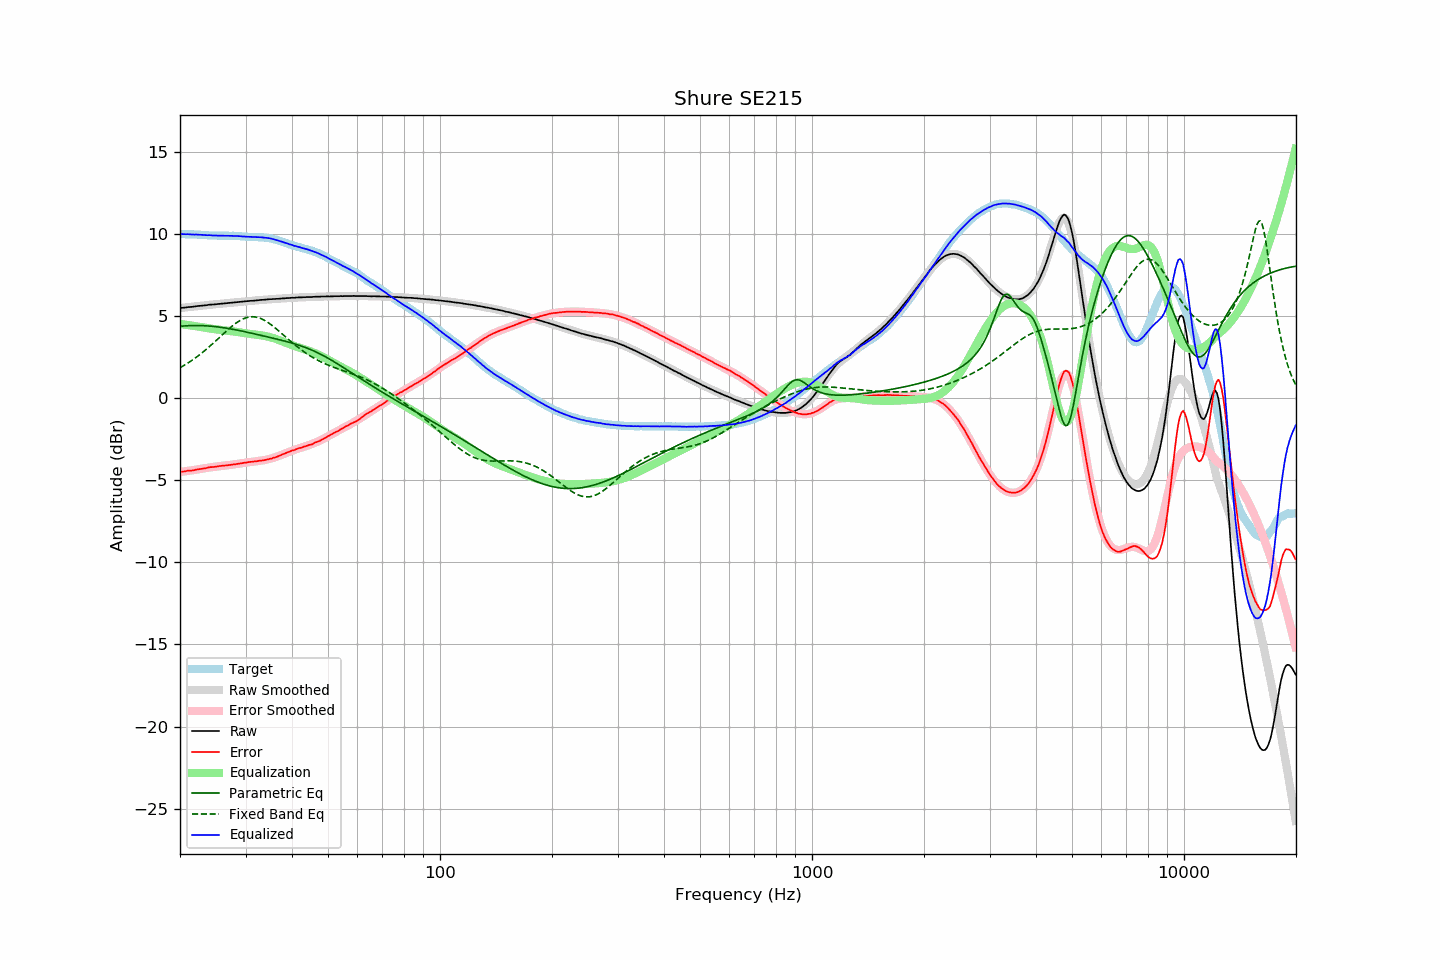

The file beside this chart, header and first rows:
frequency, raw, error, smoothed, error_smoothed, equalization, parametric_eq, fixed_band_eq, equalized_raw, equalized_smoothed, target
20.00, 5.47, -4.50, 5.47, -4.50, 4.50, 4.36, 1.84, 9.98, 9.97, 9.97
20.20, 5.48, -4.49, 5.48, -4.49, 4.49, 4.37, 1.90, 9.97, 9.97, 9.97
20.40, 5.49, -4.48, 5.49, -4.48, 4.48, 4.38, 1.95, 9.97, 9.97, 9.97
20.61, 5.50, -4.47, 5.50, -4.46, 4.46, 4.39, 2.01, 9.97, 9.97, 9.97
20.81, 5.51, -4.45, 5.51, -4.45, 4.45, 4.39, 2.07, 9.96, 9.97, 9.96
21.02, 5.53, -4.43, 5.53, -4.44, 4.44, 4.40, 2.13, 9.97, 9.96, 9.96
21.23, 5.53, -4.42, 5.54, -4.42, 4.42, 4.40, 2.20, 9.96, 9.96, 9.96
21.44, 5.54, -4.42, 5.55, -4.41, 4.41, 4.41, 2.26, 9.95, 9.96, 9.97
21.66, 5.55, -4.40, 5.56, -4.39, 4.39, 4.41, 2.33, 9.95, 9.95, 9.96
21.87, 5.56, -4.39, 5.57, -4.38, 4.38, 4.41, 2.40, 9.94, 9.95, 9.95
22.09, 5.58, -4.36, 5.58, -4.36, 4.36, 4.41, 2.47, 9.95, 9.94, 9.94
22.31, 5.59, -4.35, 5.59, -4.35, 4.35, 4.41, 2.54, 9.94, 9.94, 9.94
22.54, 5.60, -4.33, 5.60, -4.33, 4.33, 4.41, 2.61, 9.94, 9.93, 9.93
22.76, 5.61, -4.32, 5.61, -4.32, 4.32, 4.41, 2.69, 9.93, 9.93, 9.93
22.99, 5.62, -4.31, 5.62, -4.30, 4.30, 4.40, 2.77, 9.92, 9.92, 9.93
23.22, 5.63, -4.29, 5.63, -4.29, 4.29, 4.40, 2.85, 9.92, 9.92, 9.92
23.45, 5.64, -4.27, 5.64, -4.27, 4.27, 4.39, 2.93, 9.91, 9.91, 9.92
23.69, 5.65, -4.25, 5.66, -4.25, 4.25, 4.39, 3.01, 9.90, 9.91, 9.91
23.92, 5.67, -4.22, 5.67, -4.24, 4.24, 4.38, 3.10, 9.91, 9.90, 9.89
24.16, 5.68, -4.21, 5.68, -4.22, 4.22, 4.37, 3.19, 9.90, 9.90, 9.89
24.40, 5.68, -4.21, 5.69, -4.21, 4.21, 4.36, 3.27, 9.89, 9.89, 9.89
24.65, 5.69, -4.20, 5.69, -4.19, 4.19, 4.35, 3.36, 9.89, 9.89, 9.89
24.89, 5.70, -4.18, 5.70, -4.18, 4.18, 4.34, 3.45, 9.88, 9.88, 9.89
25.14, 5.71, -4.17, 5.71, -4.17, 4.17, 4.33, 3.54, 9.88, 9.88, 9.89
25.39, 5.72, -4.15, 5.72, -4.16, 4.16, 4.32, 3.63, 9.88, 9.88, 9.87
25.65, 5.73, -4.14, 5.73, -4.14, 4.14, 4.30, 3.72, 9.88, 9.88, 9.87
25.91, 5.74, -4.13, 5.74, -4.13, 4.13, 4.29, 3.82, 9.88, 9.88, 9.87
26.16, 5.75, -4.13, 5.75, -4.12, 4.12, 4.28, 3.91, 9.88, 9.88, 9.88
26.43, 5.76, -4.11, 5.76, -4.11, 4.11, 4.26, 4.00, 9.87, 9.88, 9.88
26.69, 5.77, -4.10, 5.77, -4.10, 4.10, 4.24, 4.09, 9.87, 9.87, 9.87
26.96, 5.78, -4.09, 5.78, -4.09, 4.09, 4.23, 4.17, 9.87, 9.87, 9.87
27.23, 5.79, -4.08, 5.79, -4.08, 4.08, 4.21, 4.26, 9.87, 9.87, 9.87
27.50, 5.80, -4.06, 5.80, -4.06, 4.06, 4.19, 4.34, 9.87, 9.87, 9.87
27.77, 5.81, -4.06, 5.81, -4.05, 4.05, 4.18, 4.42, 9.86, 9.86, 9.87
28.05, 5.82, -4.04, 5.82, -4.04, 4.04, 4.16, 4.49, 9.86, 9.86, 9.86
28.33, 5.83, -4.03, 5.83, -4.02, 4.02, 4.14, 4.56, 9.86, 9.86, 9.86
28.62, 5.84, -4.00, 5.84, -4.01, 4.01, 4.12, 4.63, 9.85, 9.85, 9.85
28.90, 5.85, -4.00, 5.85, -3.99, 3.99, 4.10, 4.69, 9.85, 9.84, 9.85
29.19, 5.86, -3.98, 5.86, -3.98, 3.98, 4.08, 4.75, 9.84, 9.84, 9.84
29.48, 5.86, -3.96, 5.87, -3.96, 3.96, 4.06, 4.80, 9.83, 9.83, 9.83
29.78, 5.88, -3.94, 5.88, -3.95, 3.95, 4.04, 4.84, 9.83, 9.83, 9.82
30.08, 5.88, -3.94, 5.89, -3.93, 3.93, 4.02, 4.87, 9.82, 9.82, 9.82
30.38, 5.89, -3.91, 5.89, -3.92, 3.92, 4.00, 4.90, 9.81, 9.81, 9.81
30.68, 5.90, -3.90, 5.90, -3.91, 3.91, 3.97, 4.92, 9.81, 9.81, 9.80
30.99, 5.91, -3.89, 5.91, -3.89, 3.89, 3.95, 4.94, 9.81, 9.80, 9.80
31.30, 5.91, -3.88, 5.92, -3.88, 3.88, 3.93, 4.94, 9.80, 9.80, 9.80
31.61, 5.92, -3.87, 5.93, -3.87, 3.87, 3.91, 4.94, 9.79, 9.80, 9.79
31.93, 5.93, -3.85, 5.93, -3.86, 3.86, 3.89, 4.92, 9.79, 9.79, 9.79
32.24, 5.94, -3.85, 5.94, -3.84, 3.84, 3.86, 4.90, 9.79, 9.79, 9.79
32.57, 5.95, -3.82, 5.95, -3.83, 3.83, 3.84, 4.88, 9.78, 9.78, 9.78
32.89, 5.96, -3.82, 5.96, -3.82, 3.82, 3.82, 4.84, 9.78, 9.78, 9.78
33.22, 5.97, -3.80, 5.97, -3.80, 3.80, 3.80, 4.80, 9.78, 9.77, 9.78
33.55, 5.97, -3.80, 5.98, -3.79, 3.79, 3.77, 4.75, 9.76, 9.76, 9.77
33.89, 5.98, -3.77, 5.98, -3.77, 3.77, 3.75, 4.70, 9.75, 9.75, 9.76
34.23, 5.99, -3.75, 5.99, -3.75, 3.75, 3.73, 4.64, 9.74, 9.74, 9.74
34.57, 6.00, -3.73, 6.00, -3.73, 3.73, 3.71, 4.58, 9.73, 9.73, 9.73
34.92, 6.01, -3.70, 6.01, -3.70, 3.70, 3.68, 4.51, 9.72, 9.71, 9.71
35.27, 6.01, -3.69, 6.01, -3.68, 3.68, 3.66, 4.44, 9.69, 9.69, 9.70
35.62, 6.02, -3.64, 6.02, -3.65, 3.65, 3.64, 4.36, 9.67, 9.67, 9.67
35.97, 6.02, -3.63, 6.03, -3.61, 3.61, 3.61, 4.28, 9.64, 9.64, 9.65
... 635 more rows
